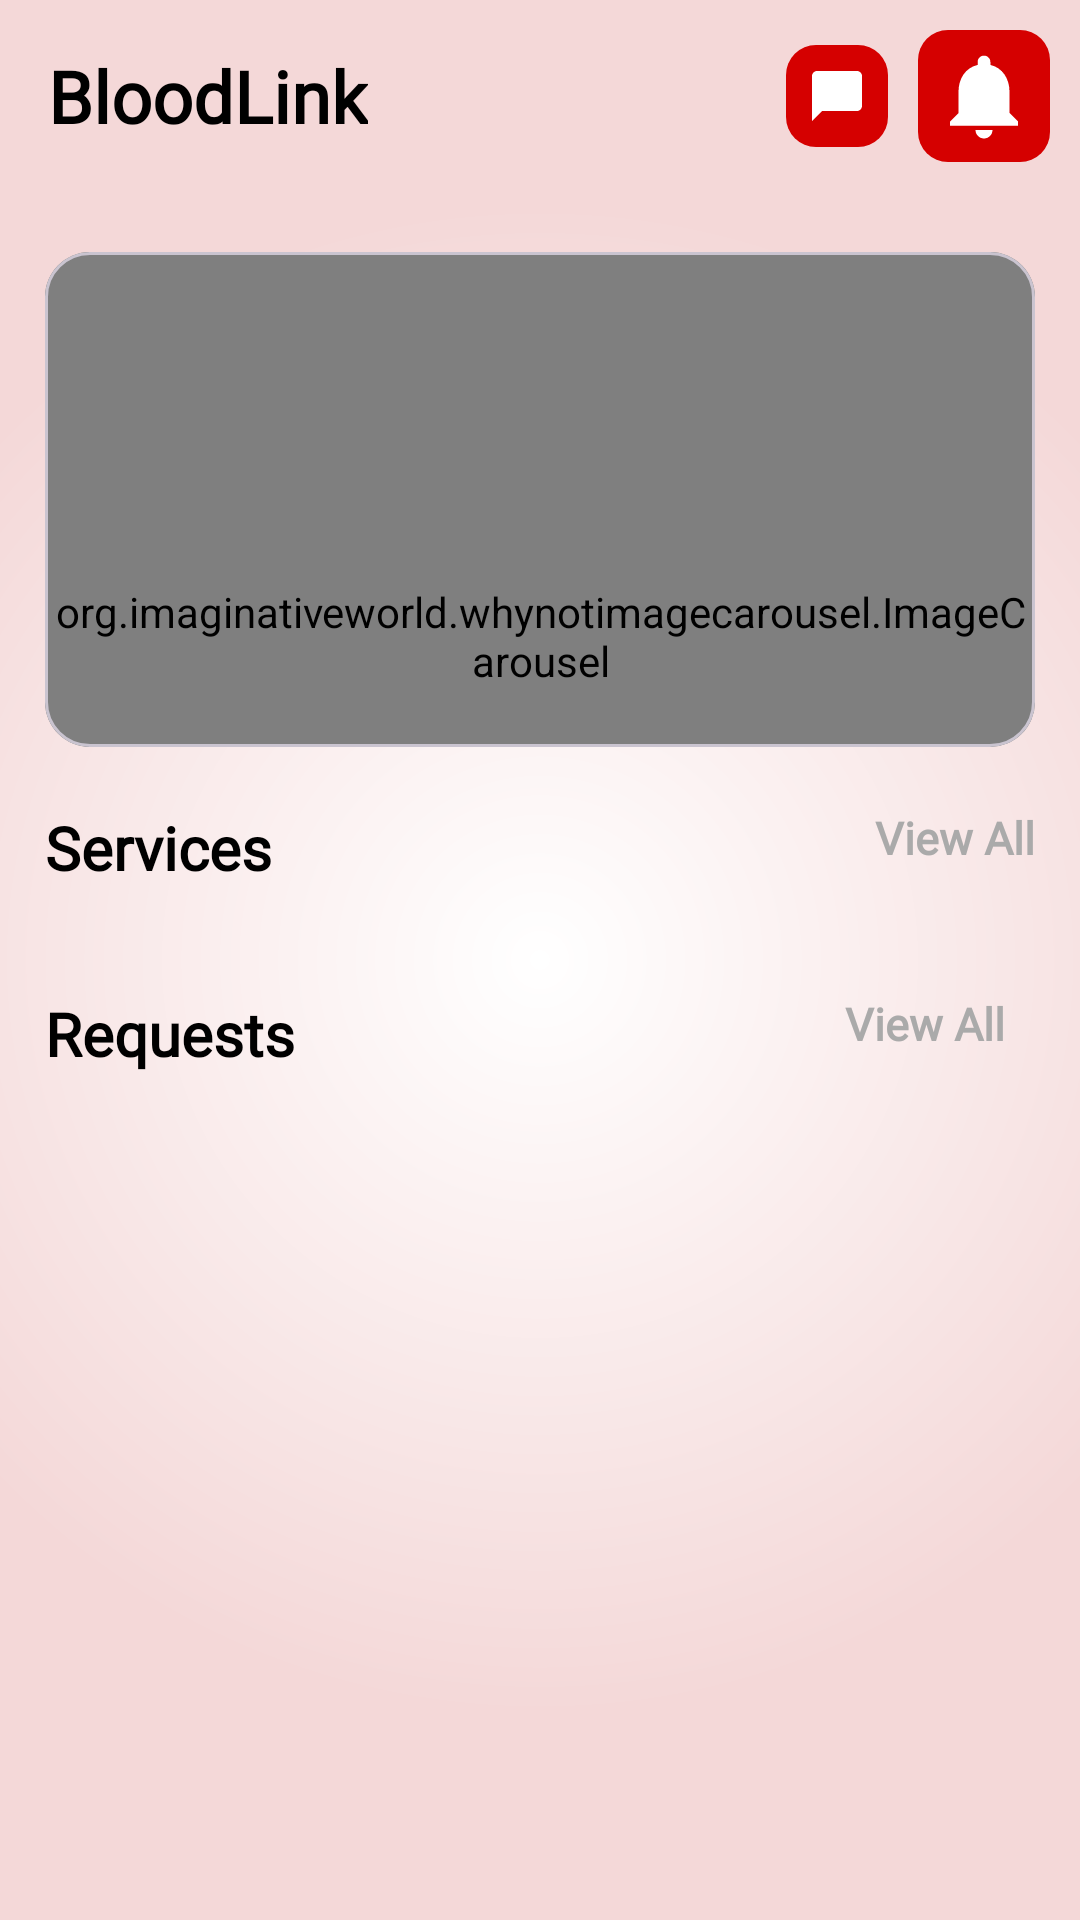

The Android layout XML behind this screen, and the referenced resources:
<!-- AndroidManifest.xml: application theme Theme.BLoodLinkApplication -->
<!-- res/layout/fragment_home_page_blood_link.xml -->
<?xml version="1.0" encoding="utf-8"?>
<androidx.constraintlayout.widget.ConstraintLayout xmlns:android="http://schemas.android.com/apk/res/android"
    xmlns:tools="http://schemas.android.com/tools"
    android:layout_width="match_parent"
    android:layout_height="match_parent"
    android:background="@drawable/app_bacground_color_drawable"
    xmlns:app="http://schemas.android.com/apk/res-auto"
    tools:context=".Fragments.HomePageBloodLink">


    <com.google.android.material.appbar.MaterialToolbar
        android:id="@+id/mainScreenToolBar"
        android:layout_width="match_parent"
        android:layout_height="wrap_content"
        app:layout_constraintTop_toTopOf="parent">

        <TextView
            android:layout_width="wrap_content"
            android:layout_height="wrap_content"
            android:fontFamily="@font/inter_bold"
            android:text="@string/bloodlink"
            android:textSize="24sp"
            android:textColor="@color/black"
            android:textStyle="bold" />

        <ImageButton
            android:id="@+id/notificationButtonMainPage"
            android:layout_width="wrap_content"
            android:layout_height="wrap_content"
            android:layout_gravity="end"
            android:layout_marginEnd="10dp"
            android:background="@drawable/rounded_square"
            android:contentDescription="@string/notification_button_main_screen"
            android:padding="5dp"
            android:src="@drawable/baseline_notifications_24"

            />
        <ImageButton
            android:id="@+id/chatButton"
            android:layout_width="wrap_content"
            android:layout_height="wrap_content"
            android:layout_gravity="end"
            android:layout_marginEnd="10dp"
            android:background="@drawable/rounded_square"
            android:contentDescription="@string/notification_button_main_screen"
            android:padding="7dp"
            android:src="@drawable/baseline_chat_bubble_24"

            />

    </com.google.android.material.appbar.MaterialToolbar>
    <ScrollView
        android:layout_width="match_parent"
        android:layout_height="0dp"
        android:layout_marginStart="15dp"
        android:layout_marginEnd="15dp"
        android:layout_marginTop="20dp"
        app:layout_constraintBottom_toBottomOf="parent"
        app:layout_constraintTop_toBottomOf="@+id/mainScreenToolBar"
        >

        <androidx.constraintlayout.widget.ConstraintLayout
            android:id="@+id/materialCardButtonForFindDonorServiceMainPage"
            android:layout_width="match_parent"
            android:layout_height="wrap_content"
            android:orientation="vertical"
            >
            <com.google.android.material.card.MaterialCardView
                android:id="@+id/mainPageBannerCard"
                android:layout_width="0dp"
                android:layout_height="0dp"
                app:cardCornerRadius="15dp"
                app:layout_constraintWidth_percent="1.0"
                app:layout_constraintDimensionRatio="H,1:0.5"
                app:layout_constraintTop_toTopOf="parent"
                app:layout_constraintStart_toStartOf="parent"
                app:layout_constraintEnd_toEndOf="parent"
                >
                <org.imaginativeworld.whynotimagecarousel.ImageCarousel
                    android:id="@+id/mainPageBannerImageCarousel"
                    android:layout_width="match_parent"
                    android:layout_height="256dp"
                    app:showNavigationButtons="false"
                    app:imageScaleType="centerCrop"
                    app:autoPlay="true"
                    app:autoPlayDelay="3000"
                    app:infiniteCarousel="true"

                    />

            </com.google.android.material.card.MaterialCardView>

            <TextView
                android:id="@+id/serviceTextViewStill"
                android:layout_width="wrap_content"
                android:layout_height="wrap_content"
                android:fontFamily="@font/inter_medium"
                android:text="@string/services"
                android:textSize="20sp"
                android:textStyle="bold"
                android:textColor="@color/black"
                android:layout_marginTop="20dp"
                app:layout_constraintTop_toBottomOf="@+id/mainPageBannerCard"
                app:layout_constraintStart_toStartOf="parent"
                />

            <TextView
                android:id="@+id/ViewAllServicesHomePage"
                android:layout_width="wrap_content"
                android:layout_height="wrap_content"
                android:fontFamily="@font/inter_medium"
                android:text="@string/view_all"
                android:textSize="15sp"
                android:textStyle="bold"
                android:layout_marginTop="20dp"
                android:textColor="@android:color/darker_gray"
                app:layout_constraintTop_toBottomOf="@+id/mainPageBannerCard"
                app:layout_constraintEnd_toEndOf="parent"

                />
            <androidx.recyclerview.widget.RecyclerView
                android:id="@+id/serviceHorizontalRvViewMainPage"
                android:layout_width="match_parent"
                android:layout_height="wrap_content"
                android:layout_marginTop="15dp"
                app:layout_constraintTop_toBottomOf="@+id/serviceTextViewStill"
                />

            <TextView
                android:id="@+id/RequestBloodTextView"
                android:layout_width="wrap_content"
                android:layout_height="wrap_content"
                android:fontFamily="@font/inter_medium"
                android:text="@string/requests"
                android:textSize="20sp"
                android:textStyle="bold"
                android:textColor="@color/black"
                android:layout_marginTop="20dp"
                app:layout_constraintTop_toBottomOf="@+id/serviceHorizontalRvViewMainPage"
                app:layout_constraintStart_toStartOf="parent"
                />

            <TextView
                android:id="@+id/ViewAllRequestTextView"
                android:layout_width="wrap_content"
                android:layout_height="wrap_content"
                android:fontFamily="@font/inter_medium"
                android:text="@string/view_all"
                android:textSize="15sp"
                android:textStyle="bold"
                android:textColor="@android:color/darker_gray"
                android:layout_marginTop="20dp"
                android:layout_marginEnd="10dp"
                app:layout_constraintTop_toBottomOf="@+id/serviceHorizontalRvViewMainPage"
                app:layout_constraintEnd_toEndOf="parent"
                />

            <androidx.recyclerview.widget.RecyclerView
                android:clipToPadding="false"
                android:id="@+id/RequestsRecyclerViewMainPage"
                android:layout_width="match_parent"
                android:layout_height="wrap_content"
                android:layout_marginTop="20dp"
                app:layout_constraintTop_toBottomOf="@id/ViewAllRequestTextView"
                tools:listitem="@layout/request_list_item_ui"
                />
        </androidx.constraintlayout.widget.ConstraintLayout>

    </ScrollView>


</androidx.constraintlayout.widget.ConstraintLayout>
<!-- res/layout/request_list_item_ui.xml (included above) -->
<?xml version="1.0" encoding="utf-8"?>
<com.google.android.material.card.MaterialCardView xmlns:android="http://schemas.android.com/apk/res/android"
    xmlns:app="http://schemas.android.com/apk/res-auto"
    xmlns:tools="http://schemas.android.com/tools"
    android:layout_width="match_parent"
    android:layout_height="wrap_content"
    android:layout_margin="5dp"
    app:cardBackgroundColor="@color/orangish">

    <androidx.constraintlayout.widget.ConstraintLayout
        android:layout_width="match_parent"
        android:layout_height="wrap_content"
        android:padding="10dp">

        <de.hdodenhof.circleimageview.CircleImageView
            android:id="@+id/requestItemImageView"
            android:layout_width="0dp"
            android:layout_height="0dp"
            android:src="@drawable/test_image"
            app:layout_constraintBottom_toBottomOf="parent"
            app:layout_constraintHeight_percent="1"
            app:layout_constraintStart_toStartOf="parent"
            app:layout_constraintTop_toTopOf="parent"
            app:layout_constraintWidth_percent="0.2" />

        <LinearLayout
            android:layout_width="wrap_content"
            android:layout_height="wrap_content"
            android:orientation="vertical"
            app:layout_constraintEnd_toStartOf="@+id/requestButton"
            app:layout_constraintHorizontal_bias="0.15"
            app:layout_constraintStart_toEndOf="@+id/requestItemImageView"
            app:layout_constraintTop_toTopOf="parent">

            <TextView
                android:id="@+id/nameTextViewRequestItem"
                android:layout_width="wrap_content"
                android:layout_height="wrap_content"
                android:fontFamily="@font/inter_medium"
                android:textColor="@color/black"
                android:textSize="18sp"
                android:text="Name" />

            <TextView
                android:id="@+id/locationTextViewRequestItem"
                android:layout_width="wrap_content"
                android:layout_height="wrap_content"
                android:fontFamily="@font/inter_medium"
                android:textColor="@color/black"
                android:textSize="13sp"
                android:text="Location" />

            <TextView
                android:id="@+id/bloodGroupTextViewRequestItem"
                android:layout_width="wrap_content"
                android:layout_height="wrap_content"
                android:fontFamily="@font/inter_medium"
                android:textColor="@color/black"
                android:textSize="13sp"
                android:text="Blood Group" />
        </LinearLayout>

        <com.google.android.material.button.MaterialButton
            android:id="@+id/requestButton"
            android:layout_width="wrap_content"
            android:layout_height="wrap_content"
            android:text="@string/requests"
            app:cornerRadius="13dp"
            android:backgroundTint="@color/red"
            app:layout_constraintBottom_toBottomOf="parent"
            app:layout_constraintEnd_toEndOf="parent"
            app:layout_constraintTop_toTopOf="parent"
            />

    </androidx.constraintlayout.widget.ConstraintLayout>

</com.google.android.material.card.MaterialCardView>
<!-- resources referenced by this layout -->
<resources>
  <color name="black">#FF000000</color>
  <color name="orangish">#f58787</color>
  <color name="red">#D50000</color>
  <!-- drawable app_bacground_color_drawable (drawable) -->
  <?xml version="1.0" encoding="utf-8"?>
  <shape xmlns:android="http://schemas.android.com/apk/res/android"
      android:shape="rectangle"
      >
      <gradient
          android:type="radial"
          android:endColor="@color/radial_redish"
          android:startColor="@color/white"
          android:gradientRadius="70%p"
  
          />
  </shape>
  <!-- drawable baseline_chat_bubble_24 (drawable) -->
  <vector xmlns:android="http://schemas.android.com/apk/res/android"
      android:width="20dp"
      android:height="20dp"
      android:autoMirrored="true"
      android:tint="#FFFFFF"
      android:viewportWidth="24"
      android:viewportHeight="24">
  
      <path
          android:fillColor="@android:color/white"
          android:pathData="M20,2H4c-1.1,0 -2,0.9 -2,2v18l4,-4h14c1.1,0 2,-0.9 2,-2V4c0,-1.1 -0.9,-2 -2,-2z" />
  
  </vector>
  <!-- drawable baseline_notifications_24 (drawable) -->
  <vector xmlns:android="http://schemas.android.com/apk/res/android"
      android:width="34dp"
      android:height="34dp"
      android:tint="#FFFFFF"
      android:viewportWidth="24"
      android:viewportHeight="24">
  
      <path
          android:fillColor="@android:color/white"
          android:pathData="M12,22c1.1,0 2,-0.9 2,-2h-4c0,1.1 0.89,2 2,2zM18,16v-5c0,-3.07 -1.64,-5.64 -4.5,-6.32L13.5,4c0,-0.83 -0.67,-1.5 -1.5,-1.5s-1.5,0.67 -1.5,1.5v0.68C7.63,5.36 6,7.92 6,11v5l-2,2v1h16v-1l-2,-2z" />
  
  </vector>
  <!-- drawable rounded_square (drawable) -->
  <?xml version="1.0" encoding="utf-8"?>
  <shape xmlns:android="http://schemas.android.com/apk/res/android"
      android:shape="rectangle"
      >
      <solid android:color="@color/red"/>
      <corners android:radius="10dp"/>
  </shape>
  <!-- drawable test_image: png bitmap (drawable, 238092 bytes) -->
  <string name="bloodlink">BloodLink</string>
  <string name="notification_button_main_screen">Notification Button Main Screen</string>
  <string name="requests">Requests</string>
  <string name="services">Services</string>
  <string name="view_all">View All</string>
  <style name="Theme.BLoodLinkApplication" parent="Base.Theme.BLoodLinkApplication" />
  <color name="radial_redish">#F4D8D8</color>
  <color name="white">#FFFFFFFF</color>
  <style name="Base.Theme.BLoodLinkApplication" parent="Theme.Material3.DayNight.NoActionBar">
          
          
      </style>
</resources>
